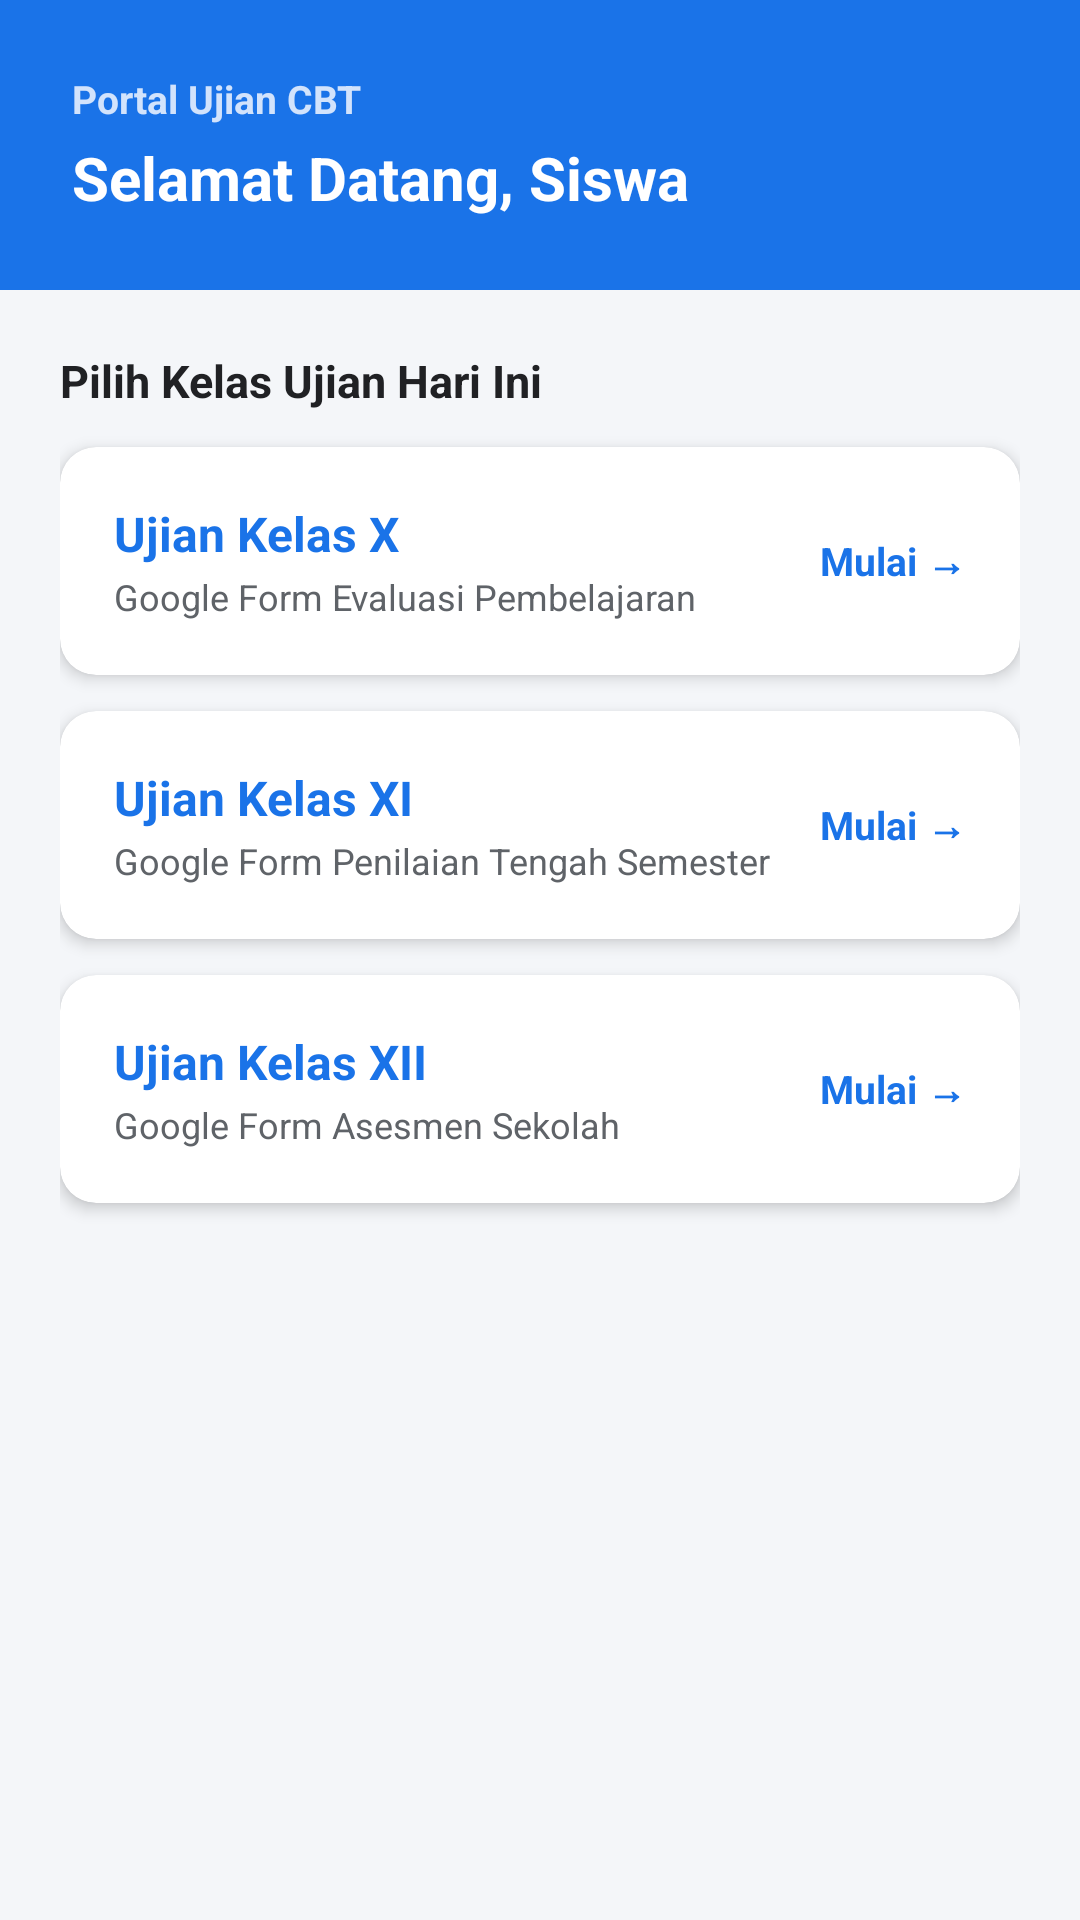

This screen was rendered from an Android layout file. Write that file and the resources it references.
<!-- AndroidManifest.xml: application theme Theme.AppCompat.Light.NoActionBar -->
<!-- res/layout/activity_main.xml -->
<?xml version="1.0" encoding="utf-8"?>

<LinearLayout xmlns:android="http://schemas.android.com/apk/res/android" xmlns:app="http://schemas.android.com/apk/res-auto"
    android:orientation="vertical"
    android:background="#f4f6f9"
    android:layout_width="match_parent"
    android:layout_height="match_parent">
    <LinearLayout
        android:orientation="vertical"
        android:background="#1a73e8"
        android:padding="24dp"
        android:layout_width="match_parent"
        android:layout_height="wrap_content">
        <TextView
            android:textSize="13sp"
            android:textStyle="bold"
            android:textColor="#d2e3fc"
            android:layout_width="wrap_content"
            android:layout_height="wrap_content"
            android:text="Portal Ujian CBT"/>
        <TextView
            android:textSize="20sp"
            android:textStyle="bold"
            android:textColor="#ffffff"
            android:id="@+id/tvWelcomeNisn"
            android:layout_width="wrap_content"
            android:layout_height="wrap_content"
            android:layout_marginTop="4dp"
            android:text="Selamat Datang, Siswa"/>
    </LinearLayout>
    <LinearLayout
        android:orientation="vertical"
        android:padding="20dp"
        android:layout_width="match_parent"
        android:layout_height="match_parent">
        <TextView
            android:textSize="15sp"
            android:textStyle="bold"
            android:textColor="#202124"
            android:layout_width="wrap_content"
            android:layout_height="wrap_content"
            android:layout_marginBottom="12dp"
            android:text="Pilih Kelas Ujian Hari Ini"/>
        <androidx.cardview.widget.CardView
            android:id="@+id/cardKelasX"
            android:focusable="true"
            android:clickable="true"
            android:layout_width="match_parent"
            android:layout_height="wrap_content"
            android:layout_marginBottom="12dp"
            android:foreground="?android:attr/selectableItemBackground"
            app:cardCornerRadius="12dp"
            app:cardElevation="3dp">
            <LinearLayout
                android:gravity="center_vertical"
                android:orientation="horizontal"
                android:padding="18dp"
                android:layout_width="match_parent"
                android:layout_height="wrap_content">
                <LinearLayout
                    android:orientation="vertical"
                    android:layout_width="0dp"
                    android:layout_height="wrap_content"
                    android:layout_weight="1">
                    <TextView
                        android:textSize="16sp"
                        android:textStyle="bold"
                        android:textColor="#1a73e8"
                        android:layout_width="wrap_content"
                        android:layout_height="wrap_content"
                        android:text="Ujian Kelas X"/>
                    <TextView
                        android:textSize="12sp"
                        android:textColor="#5f6368"
                        android:layout_width="wrap_content"
                        android:layout_height="wrap_content"
                        android:layout_marginTop="2dp"
                        android:text="Google Form Evaluasi Pembelajaran"/>
                </LinearLayout>
                <TextView
                    android:textSize="13sp"
                    android:textStyle="bold"
                    android:textColor="#1a73e8"
                    android:layout_width="wrap_content"
                    android:layout_height="wrap_content"
                    android:text="Mulai →"/>
            </LinearLayout>
        </androidx.cardview.widget.CardView>
        <androidx.cardview.widget.CardView
            android:id="@+id/cardKelasXI"
            android:focusable="true"
            android:clickable="true"
            android:layout_width="match_parent"
            android:layout_height="wrap_content"
            android:layout_marginBottom="12dp"
            android:foreground="?android:attr/selectableItemBackground"
            app:cardCornerRadius="12dp"
            app:cardElevation="3dp">
            <LinearLayout
                android:gravity="center_vertical"
                android:orientation="horizontal"
                android:padding="18dp"
                android:layout_width="match_parent"
                android:layout_height="wrap_content">
                <LinearLayout
                    android:orientation="vertical"
                    android:layout_width="0dp"
                    android:layout_height="wrap_content"
                    android:layout_weight="1">
                    <TextView
                        android:textSize="16sp"
                        android:textStyle="bold"
                        android:textColor="#1a73e8"
                        android:layout_width="wrap_content"
                        android:layout_height="wrap_content"
                        android:text="Ujian Kelas XI"/>
                    <TextView
                        android:textSize="12sp"
                        android:textColor="#5f6368"
                        android:layout_width="wrap_content"
                        android:layout_height="wrap_content"
                        android:layout_marginTop="2dp"
                        android:text="Google Form Penilaian Tengah Semester"/>
                </LinearLayout>
                <TextView
                    android:textSize="13sp"
                    android:textStyle="bold"
                    android:textColor="#1a73e8"
                    android:layout_width="wrap_content"
                    android:layout_height="wrap_content"
                    android:text="Mulai →"/>
            </LinearLayout>
        </androidx.cardview.widget.CardView>
        <androidx.cardview.widget.CardView
            android:id="@+id/cardKelasXII"
            android:focusable="true"
            android:clickable="true"
            android:layout_width="match_parent"
            android:layout_height="wrap_content"
            android:foreground="?android:attr/selectableItemBackground"
            app:cardCornerRadius="12dp"
            app:cardElevation="3dp">
            <LinearLayout
                android:gravity="center_vertical"
                android:orientation="horizontal"
                android:padding="18dp"
                android:layout_width="match_parent"
                android:layout_height="wrap_content">
                <LinearLayout
                    android:orientation="vertical"
                    android:layout_width="0dp"
                    android:layout_height="wrap_content"
                    android:layout_weight="1">
                    <TextView
                        android:textSize="16sp"
                        android:textStyle="bold"
                        android:textColor="#1a73e8"
                        android:layout_width="wrap_content"
                        android:layout_height="wrap_content"
                        android:text="Ujian Kelas XII"/>
                    <TextView
                        android:textSize="12sp"
                        android:textColor="#5f6368"
                        android:layout_width="wrap_content"
                        android:layout_height="wrap_content"
                        android:layout_marginTop="2dp"
                        android:text="Google Form Asesmen Sekolah"/>
                </LinearLayout>
                <TextView
                    android:textSize="13sp"
                    android:textStyle="bold"
                    android:textColor="#1a73e8"
                    android:layout_width="wrap_content"
                    android:layout_height="wrap_content"
                    android:text="Mulai →"/>
            </LinearLayout>
        </androidx.cardview.widget.CardView>
    </LinearLayout>
</LinearLayout>
<!-- resources referenced by this layout -->
<resources>

</resources>
